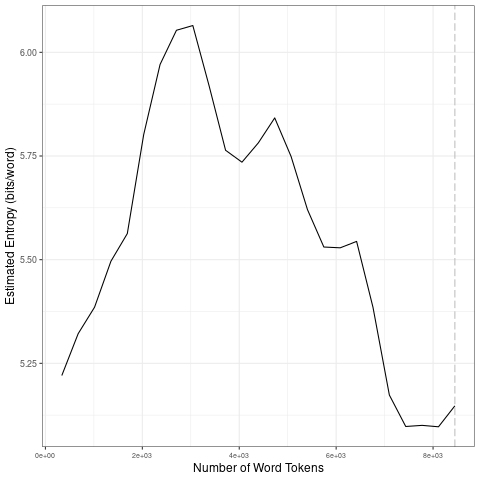

The file beside this chart, header and first rows:
file, entropy.Corpus.Size, entropy.Entropy, sd.Corpus.Size, sd.SD
data/es_by_topic/15_tokens_1-gram.txt, 338, 5.221, 1690, 0.1363
data/es_by_topic/15_tokens_1-gram.txt, 676, 5.322, 3380, 0.1079
data/es_by_topic/15_tokens_1-gram.txt, 1014, 5.385, 5070, 0.04158
data/es_by_topic/15_tokens_1-gram.txt, 1352, 5.496, 6760, 0.08528
data/es_by_topic/15_tokens_1-gram.txt, 1690, 5.563, 8450, 0.0353
data/es_by_topic/15_tokens_1-gram.txt, 2028, 5.801, 1690, 0.1363
data/es_by_topic/15_tokens_1-gram.txt, 2366, 5.971, 3380, 0.1079
data/es_by_topic/15_tokens_1-gram.txt, 2704, 6.053, 5070, 0.04158
data/es_by_topic/15_tokens_1-gram.txt, 3042, 6.065, 6760, 0.08528
data/es_by_topic/15_tokens_1-gram.txt, 3380, 5.918, 8450, 0.0353
data/es_by_topic/15_tokens_1-gram.txt, 3718, 5.764, 1690, 0.1363
data/es_by_topic/15_tokens_1-gram.txt, 4056, 5.735, 3380, 0.1079
data/es_by_topic/15_tokens_1-gram.txt, 4394, 5.782, 5070, 0.04158
data/es_by_topic/15_tokens_1-gram.txt, 4732, 5.842, 6760, 0.08528
data/es_by_topic/15_tokens_1-gram.txt, 5070, 5.749, 8450, 0.0353
data/es_by_topic/15_tokens_1-gram.txt, 5408, 5.621, 1690, 0.1363
data/es_by_topic/15_tokens_1-gram.txt, 5746, 5.53, 3380, 0.1079
data/es_by_topic/15_tokens_1-gram.txt, 6084, 5.529, 5070, 0.04158
data/es_by_topic/15_tokens_1-gram.txt, 6422, 5.544, 6760, 0.08528
data/es_by_topic/15_tokens_1-gram.txt, 6760, 5.385, 8450, 0.0353
data/es_by_topic/15_tokens_1-gram.txt, 7098, 5.173, 1690, 0.1363
data/es_by_topic/15_tokens_1-gram.txt, 7436, 5.098, 3380, 0.1079
data/es_by_topic/15_tokens_1-gram.txt, 7774, 5.1, 5070, 0.04158
data/es_by_topic/15_tokens_1-gram.txt, 8112, 5.097, 6760, 0.08528
data/es_by_topic/15_tokens_1-gram.txt, 8450, 5.147, 8450, 0.0353
